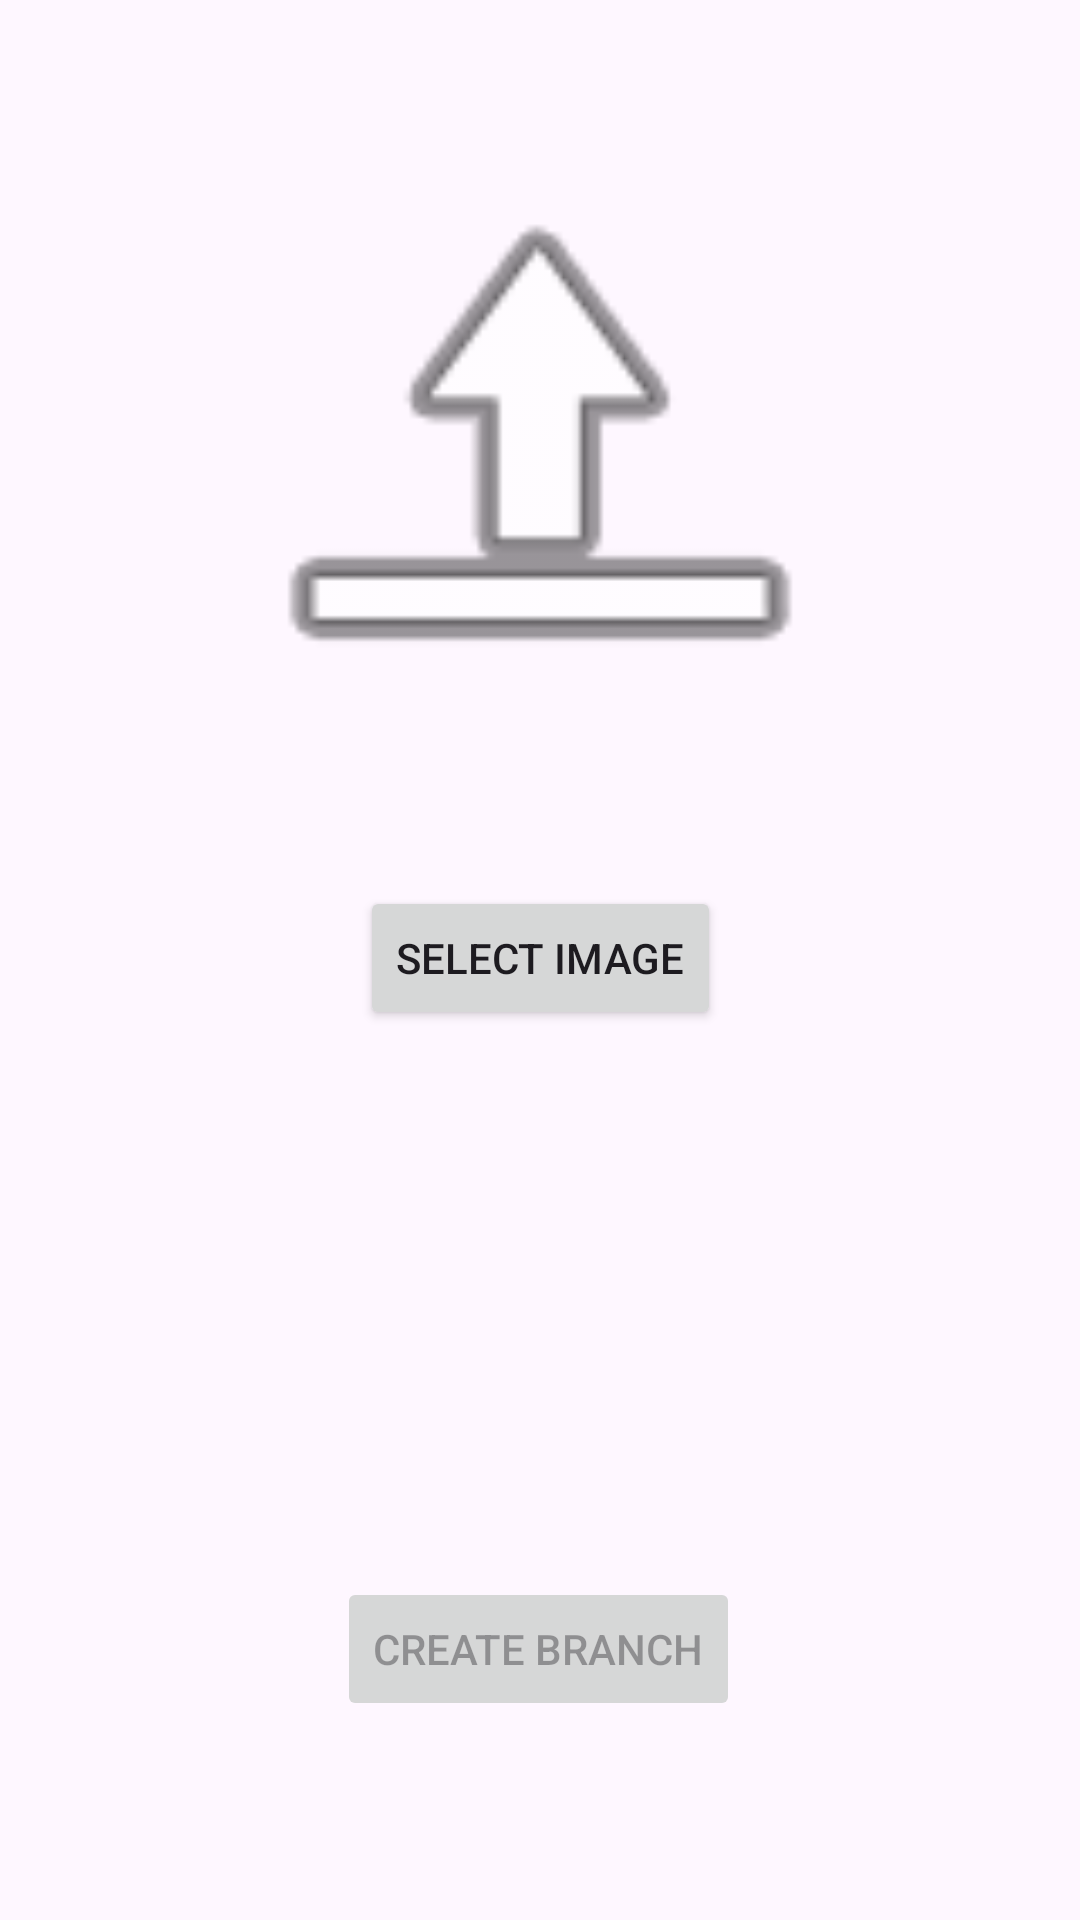

Layout XML and referenced resources for this Android screen:
<!-- AndroidManifest.xml: application theme Theme.ImMersionAndroid -->
<!-- res/layout/fragment_branch_image.xml -->
<?xml version="1.0" encoding="utf-8"?>
<androidx.constraintlayout.widget.ConstraintLayout xmlns:android="http://schemas.android.com/apk/res/android"
    xmlns:app="http://schemas.android.com/apk/res-auto"
    xmlns:tools="http://schemas.android.com/tools"
    android:layout_width="match_parent"
    android:layout_height="match_parent"
    tools:context=".ui.BranchImageFragment">


    <ImageView
        android:id="@+id/imageView"
        android:layout_width="268dp"
        android:layout_height="216dp"
        android:src="@android:drawable/ic_menu_upload"
        app:layout_constraintBottom_toTopOf="@+id/selectImageButton"
        app:layout_constraintEnd_toEndOf="parent"
        app:layout_constraintStart_toStartOf="parent"
        app:layout_constraintTop_toTopOf="parent" />

    <Button
        android:id="@+id/selectImageButton"
        android:layout_width="wrap_content"
        android:layout_height="wrap_content"
        android:text="Select Image"
        app:layout_constraintBottom_toBottomOf="parent"
        app:layout_constraintEnd_toEndOf="parent"
        app:layout_constraintStart_toStartOf="parent"
        app:layout_constraintTop_toTopOf="parent"
        app:layout_constraintVertical_bias="0.499" />

    <Button
        android:id="@+id/createBranchButton"
        android:layout_width="wrap_content"
        android:layout_height="wrap_content"
        android:layout_marginTop="116dp"
        android:clickable="false"
        android:enabled="false"
        android:text="Create Branch"
        app:layout_constraintBottom_toBottomOf="parent"
        app:layout_constraintEnd_toEndOf="parent"
        app:layout_constraintHorizontal_bias="0.498"
        app:layout_constraintStart_toStartOf="parent"
        app:layout_constraintTop_toBottomOf="@+id/selectImageButton"/>


</androidx.constraintlayout.widget.ConstraintLayout>
<!-- resources referenced by this layout -->
<resources>
  <style name="Theme.ImMersionAndroid" parent="Base.Theme.ImMersionAndroid" />
  <style name="Base.Theme.ImMersionAndroid" parent="Theme.Material3.DayNight.NoActionBar">
          
          
      </style>
</resources>
